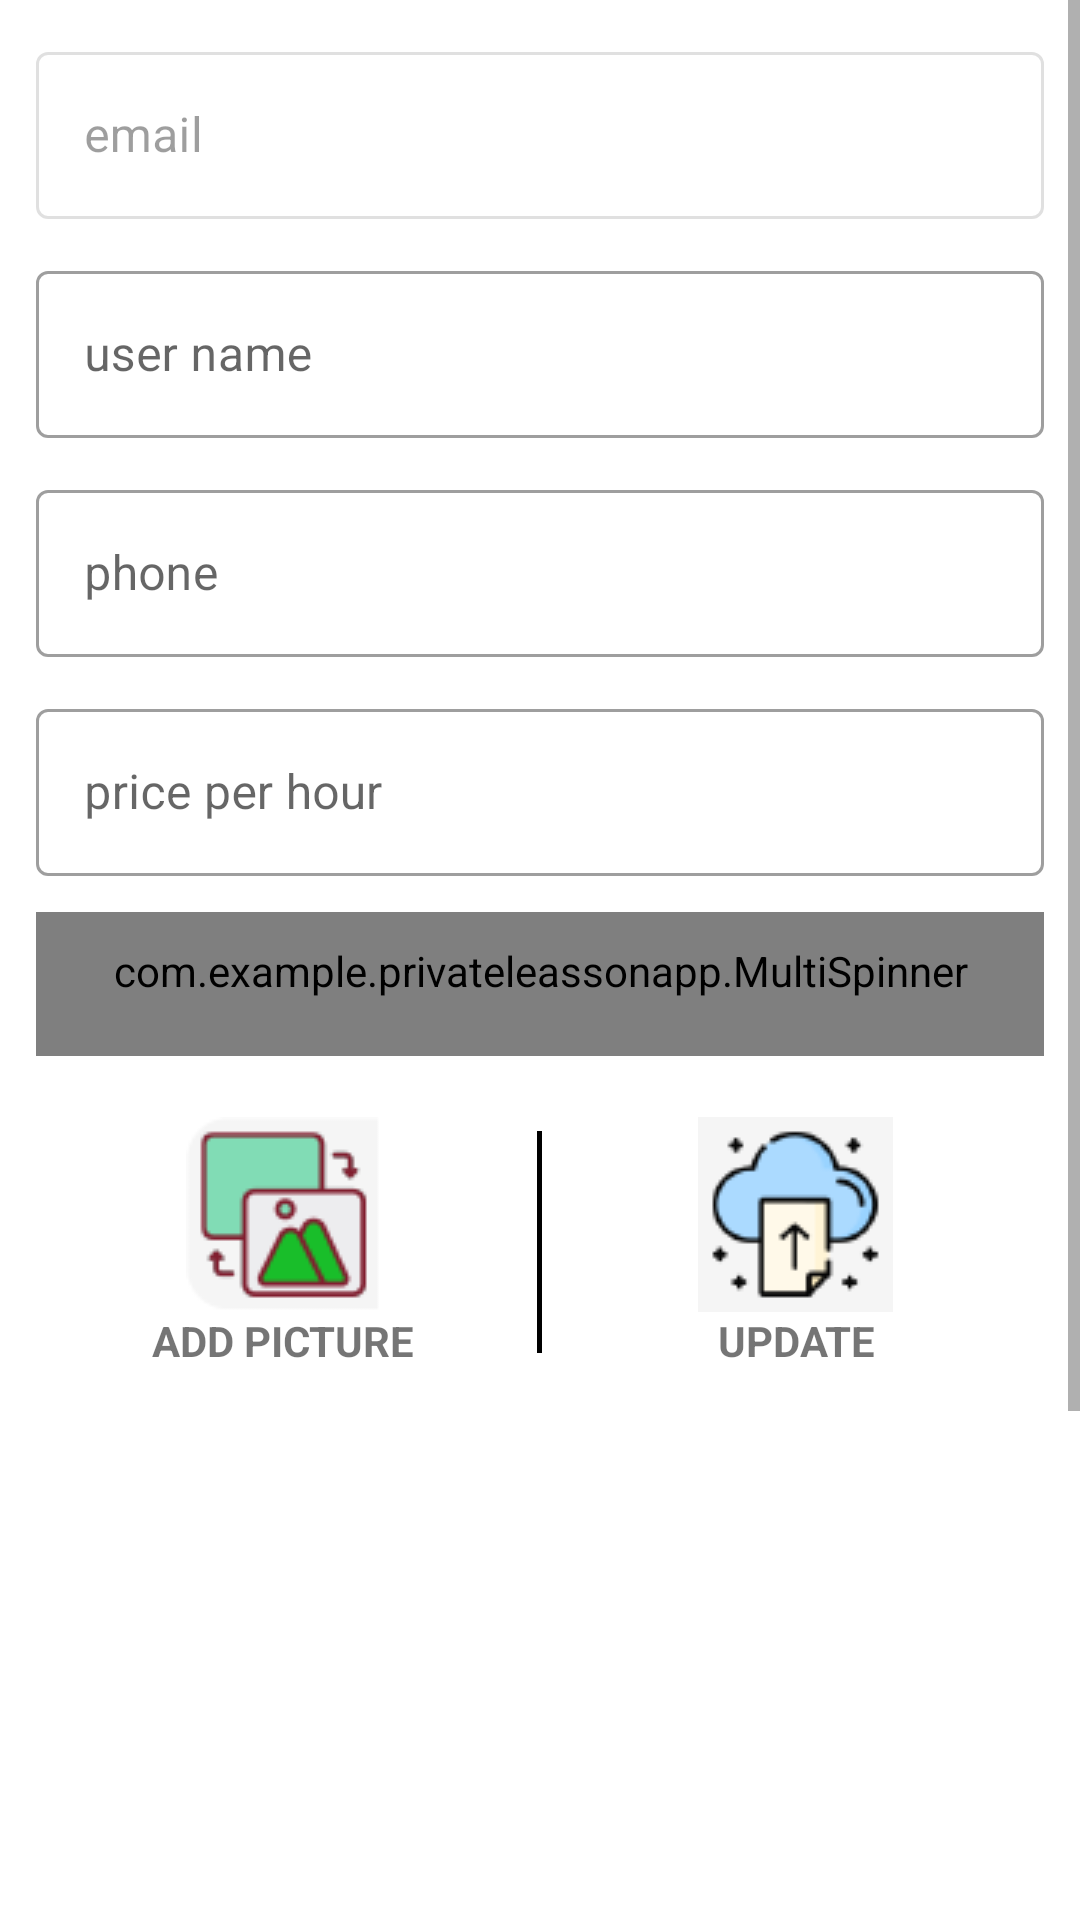

Android layout source for this screen:
<!-- AndroidManifest.xml: application theme Theme.PrivateLeassonApp -->
<!-- res/layout/activity_tutor_edit.xml -->
<?xml version="1.0" encoding="utf-8"?>
<ScrollView xmlns:android="http://schemas.android.com/apk/res/android"
    xmlns:app="http://schemas.android.com/apk/res-auto"
    xmlns:tools="http://schemas.android.com/tools"
    android:layout_width="match_parent"
    android:layout_height="match_parent"
    tools:context=".TutorEditActivity"
    android:orientation="vertical">

    <LinearLayout
        android:id="@+id/layoutInternal"
        android:layout_width="match_parent"
        android:layout_height="match_parent"
        android:orientation="vertical"
        android:visibility="visible">

        <com.google.android.material.textfield.TextInputLayout
            style="@style/Widget.MaterialComponents.TextInputLayout.OutlinedBox"
            android:layout_width="match_parent"
            android:layout_height="wrap_content"
            android:layout_marginLeft="12dp"
            android:layout_marginTop="12dp"
            android:layout_marginRight="12dp"
            android:hint="email"
            android:enabled="false"
            >

            <com.google.android.material.textfield.TextInputEditText
                android:id="@+id/tutorEdit_TXT_email"
                android:layout_width="match_parent"
                android:layout_height="wrap_content"
                android:inputType="textEmailAddress" />

        </com.google.android.material.textfield.TextInputLayout>


        <com.google.android.material.textfield.TextInputLayout
            style="@style/Widget.MaterialComponents.TextInputLayout.OutlinedBox"
            android:layout_width="match_parent"
            android:layout_height="wrap_content"
            android:layout_marginLeft="12dp"
            android:layout_marginTop="12dp"
            android:layout_marginRight="12dp"
            android:hint="user name"
            android:enabled="true"
            >
            <com.google.android.material.textfield.TextInputEditText
                android:id="@+id/tutorEdit_TXT_UserName"
                android:layout_width="match_parent"
                android:layout_height="wrap_content"
                android:inputType="textPersonName" />
        </com.google.android.material.textfield.TextInputLayout>

        <com.google.android.material.textfield.TextInputLayout
            style="@style/Widget.MaterialComponents.TextInputLayout.OutlinedBox"
            android:layout_width="match_parent"
            android:layout_height="wrap_content"
            android:layout_marginLeft="12dp"
            android:layout_marginTop="12dp"
            android:layout_marginRight="12dp"
            android:enabled="true"
            android:hint="phone">
            <com.google.android.material.textfield.TextInputEditText
                android:id="@+id/tutorEdit_TXT_phone"
                android:layout_width="match_parent"
                android:layout_height="wrap_content"
                android:inputType="phone" />
        </com.google.android.material.textfield.TextInputLayout>


        <com.google.android.material.textfield.TextInputLayout
            style="@style/Widget.MaterialComponents.TextInputLayout.OutlinedBox"
            android:layout_width="match_parent"
            android:layout_height="wrap_content"
            android:layout_marginLeft="12dp"
            android:layout_marginTop="12dp"
            android:layout_marginRight="12dp"
            android:hint="price per hour"
            >
            <com.google.android.material.textfield.TextInputEditText
                android:id="@+id/tutorEdit_TXT_price"
                android:layout_width="match_parent"
                android:layout_height="wrap_content"
                android:inputType="number" />
        </com.google.android.material.textfield.TextInputLayout>

        <com.example.privateleassonapp.MultiSpinner
            android:id="@+id/tutorEdit_SP_category"
            style="@style/Base.Widget.AppCompat.Spinner.Underlined"
            android:layout_width="match_parent"
            android:layout_height="wrap_content"
            android:ems="10"
            android:gravity="right"
            android:hint="choose studies"
            android:inputType="textPersonName"
            android:minHeight="48dp"
            android:textSize="18dp"
            android:layout_marginLeft="12dp"
            android:layout_marginTop="12dp"
            android:layout_marginRight="12dp"
            tools:ignore="SpeakableTextPresentCheck" />

        <Space
            android:layout_width="match_parent"
            android:layout_height="20dp" />

        <Button
            android:id="@+id/btnAddImage"
            android:layout_width="match_parent"
            android:layout_height="75dp"
            android:layout_marginLeft="50dp"
            android:layout_marginRight="50dp"
            android:gravity="center"
            android:text="הוסף תמונה"
            android:textSize="35dp"
            android:visibility="gone" />

        <LinearLayout
            android:id="@+id/btns"
            android:layout_width="match_parent"
            android:layout_height="wrap_content"
            android:orientation="horizontal"
            android:layout_marginRight="10dp"
            android:layout_marginLeft="10dp">

            <LinearLayout
                android:id="@+id/tutorEdit_AddImage"
                android:layout_width="wrap_content"
                android:layout_height="match_parent"
                android:layout_weight="1"
                android:orientation="vertical">

                <ImageButton
                    android:layout_width="wrap_content"
                    android:layout_height="match_parent"
                    android:layout_gravity="center_horizontal|center_vertical"
                    android:layout_weight="1"
                    android:background="@null"
                    android:src="@drawable/ic_edit_image_btn"
                    android:textSize="25dp"
                    android:clickable="false"
                    tools:ignore="SpeakableTextPresentCheck" />

                <TextView
                    android:layout_width="match_parent"
                    android:layout_height="wrap_content"
                    android:layout_weight="0.01"
                    android:gravity="center"
                    android:text="ADD PICTURE"
                    android:clickable="false"
                    android:textStyle="bold" />
            </LinearLayout>

            <ImageView
                android:layout_width="1.5dp"
                android:layout_height="match_parent"
                android:layout_marginTop="5dp"
                android:layout_marginBottom="5dp"
                android:src="@color/black">
            </ImageView>

            <LinearLayout
                android:id="@+id/tutorEdit_Update"
                android:layout_width="wrap_content"
                android:layout_height="match_parent"
                android:layout_weight="1"
                android:orientation="vertical">

                <ImageButton
                    android:layout_width="wrap_content"
                    android:layout_height="match_parent"
                    android:layout_gravity="center"
                    android:layout_weight="1"
                    android:background="@null"
                    android:src="@drawable/ic_upload_btn"
                    android:clickable="false"
                    tools:ignore="SpeakableTextPresentCheck" />

                <TextView
                    android:id="@+id/tvAdd"
                    android:layout_width="match_parent"
                    android:layout_height="wrap_content"
                    android:layout_weight="0.01"
                    android:gravity="center"
                    android:text="UPDATE"
                    android:clickable="false"
                    android:textStyle="bold" />

            </LinearLayout>

        </LinearLayout>

        <Space
            android:layout_width="match_parent"
            android:layout_height="5dp" />

        <ImageView
            android:id="@+id/tutorEdit_Image"
            android:layout_width="match_parent"
            android:layout_height="400dp"
            android:layout_marginLeft="5dp"
            android:layout_marginTop="5dp"
            android:layout_marginRight="5dp"
            android:layout_marginBottom="5dp"
            app:srcCompat="@drawable/ic_no_picture" />
    </LinearLayout>

</ScrollView>
<!-- resources referenced by this layout -->
<resources>
  <!-- drawable ic_edit_image_btn: png bitmap (drawable, 3491 bytes) -->
  <!-- drawable ic_upload_btn: png bitmap (drawable, 3975 bytes) -->
  <style name="Theme.PrivateLeassonApp" parent="Theme.MaterialComponents.DayNight.DarkActionBar">
          
          <item name="colorPrimary">@color/purple_500</item>
          <item name="colorPrimaryVariant">@color/purple_700</item>
          <item name="colorOnPrimary">@color/white</item>
          
          <item name="colorSecondary">@color/teal_200</item>
          <item name="colorSecondaryVariant">@color/teal_700</item>
          <item name="colorOnSecondary">@color/black</item>
          
          <item name="android:statusBarColor">?attr/colorPrimaryVariant</item>
          
      </style>
  <!-- not gathered from this repository: default colours our renderer supplied (Android Studio template values) -->
  <color name="purple_500">#FF6200EE</color>
  <color name="purple_700">#FF3700B3</color>
  <color name="teal_200">#FF03DAC5</color>
  <color name="teal_700">#FF018786</color>
  <color name="black">#FF000000</color>
  <color name="white">#FFFFFFFF</color>
</resources>
